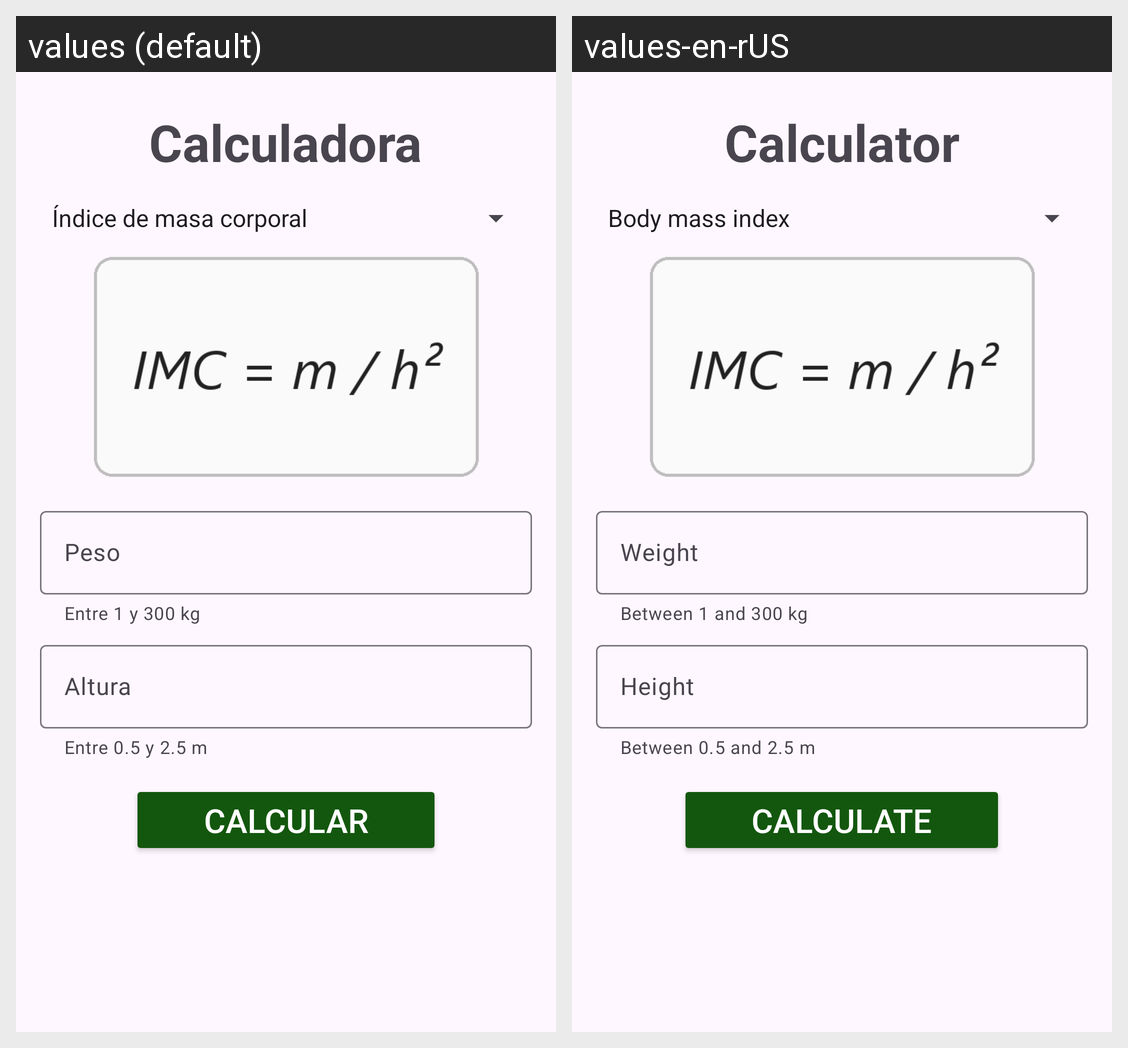

The Android screen above is rendered under two locales of the same app. Produce the string resources it draws, with the default and per-locale values.
Android screen res/layout/activity_main.xml rendered under 2 locales, left to right: values (default), values-en-rUS. Device: Nexus 5 (rendered at 1080×1920; each locale shown at half size, 540×960, under a caption strip naming it); theme Theme.Calculadora.
Strings drawn on this screen, with the default value and each locale's value (text and hints the layout hard-codes, and strings that could not be matched under every locale, appear in the picture but are not listed):

titulo
  values: Calculadora
  values-en-rUS: Calculator

campo_peso
  values: Peso
  values-en-rUS: Weight

ayuda_peso
  values: Entre 1 y 300 kg
  values-en-rUS: Between 1 and 300 kg

campo_altura
  values: Altura
  values-en-rUS: Height

ayuda_altura
  values: Entre 0.5 y 2.5 m
  values-en-rUS: Between 0.5 and 2.5 m

calcular
  values: Calcular
  values-en-rUS: Calculate
